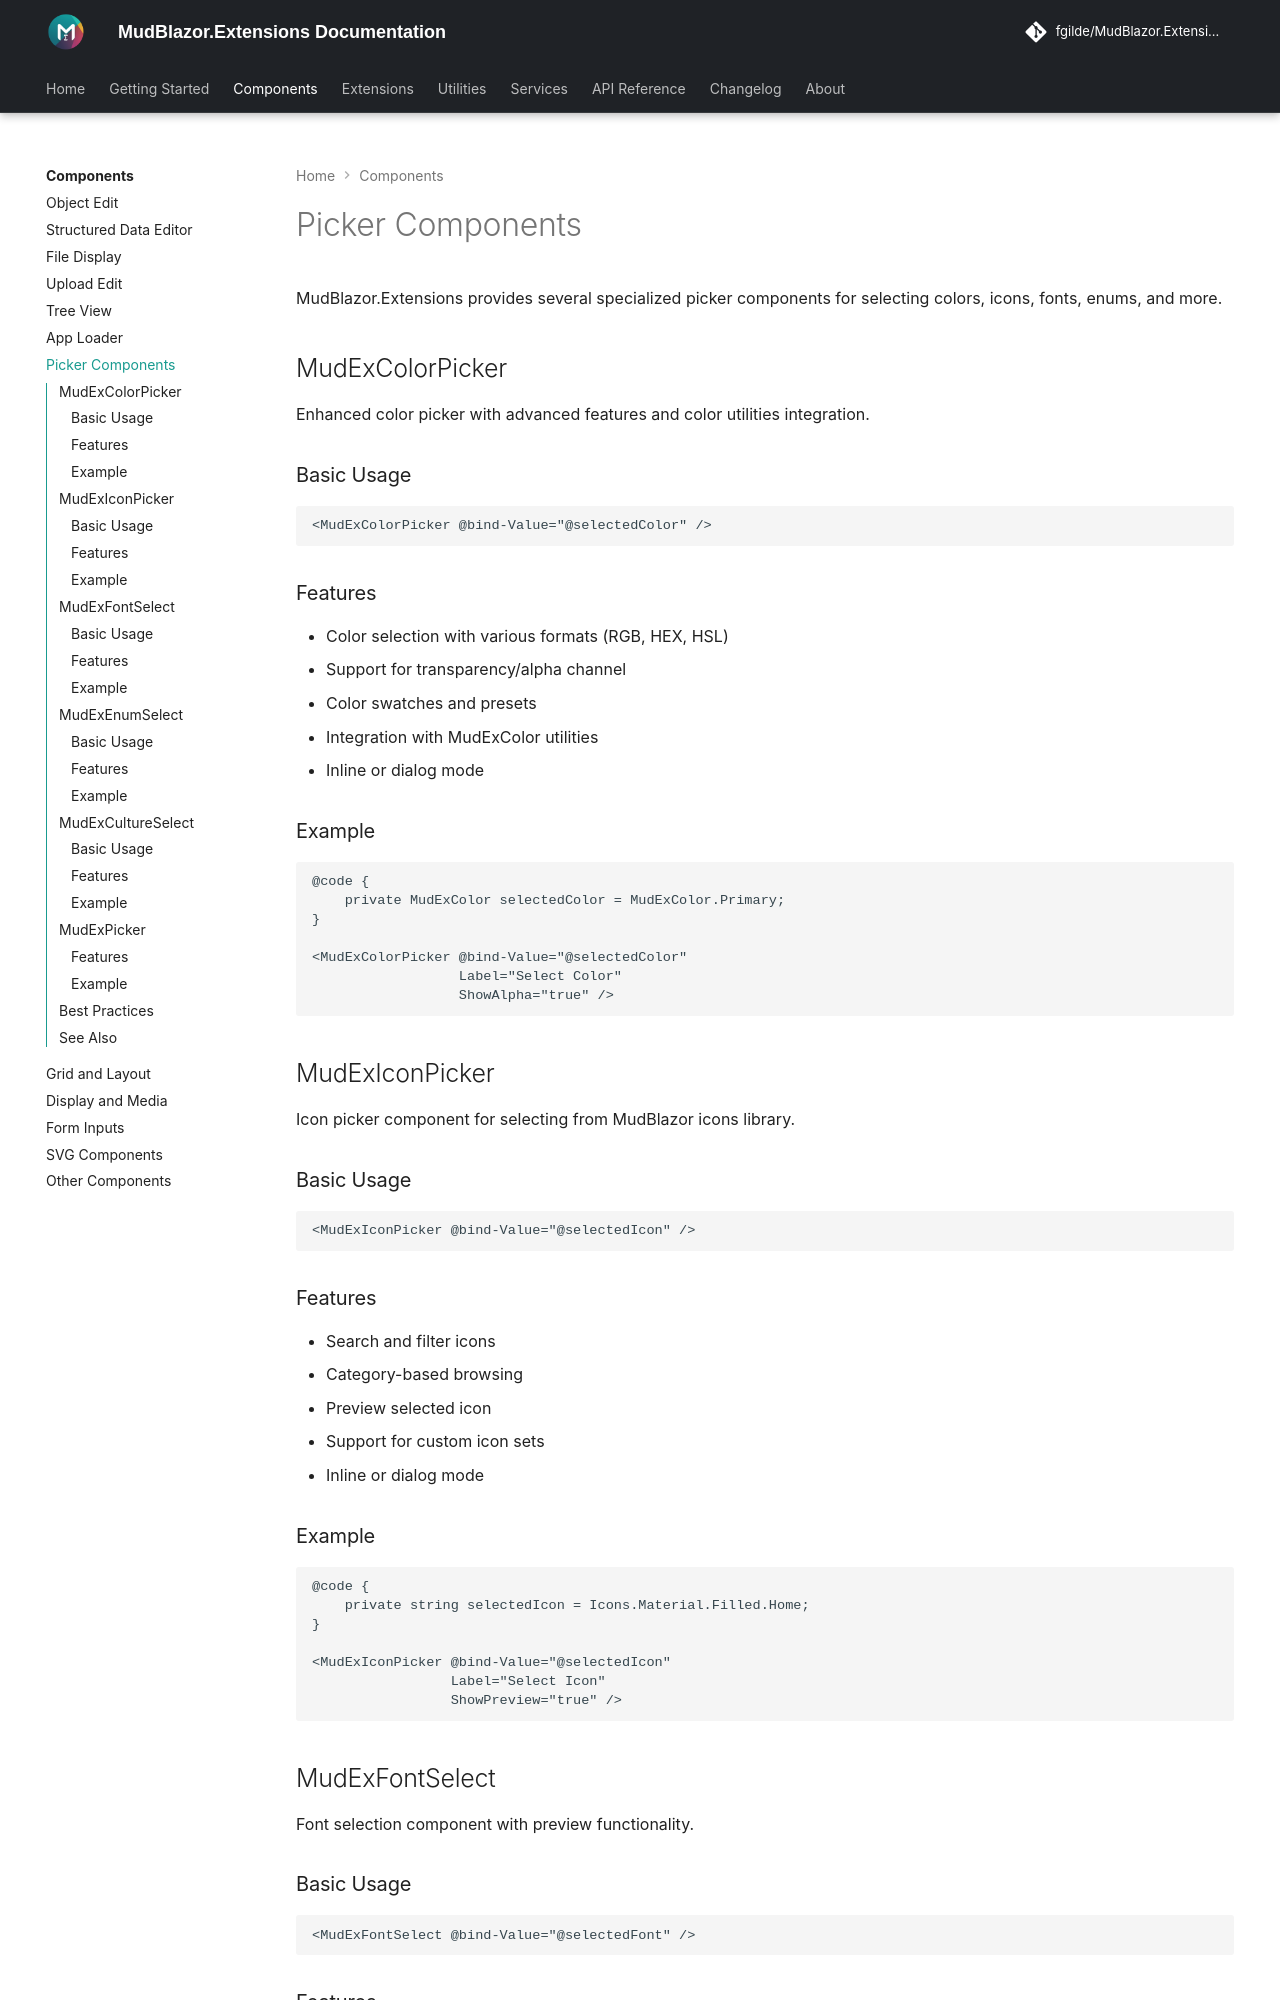

repository: fgilde/MudBlazor.Extensions · page: components/pickers/index.html · generator: mkdocs

# Picker Components

MudBlazor.Extensions provides several specialized picker components for selecting colors, icons, fonts, enums, and more.

## MudExColorPicker

Enhanced color picker with advanced features and color utilities integration.

### Basic Usage

```razor
<MudExColorPicker @bind-Value="@selectedColor" />
```

### Features

- Color selection with various formats (RGB, HEX, HSL)
- Support for transparency/alpha channel
- Color swatches and presets
- Integration with MudExColor utilities
- Inline or dialog mode

### Example

```razor
@code {
    private MudExColor selectedColor = MudExColor.Primary;
}

<MudExColorPicker @bind-Value="@selectedColor" 
                  Label="Select Color"
                  ShowAlpha="true" />
```

## MudExIconPicker

Icon picker component for selecting from MudBlazor icons library.

### Basic Usage

```razor
<MudExIconPicker @bind-Value="@selectedIcon" />
```

### Features

- Search and filter icons
- Category-based browsing
- Preview selected icon
- Support for custom icon sets
- Inline or dialog mode

### Example

```razor
@code {
    private string selectedIcon = Icons.Material.Filled.Home;
}

<MudExIconPicker @bind-Value="@selectedIcon" 
                 Label="Select Icon"
                 ShowPreview="true" />
```

## MudExFontSelect

Font selection component with preview functionality.

### Basic Usage

```razor
<MudExFontSelect @bind-Value="@selectedFont" />
```
